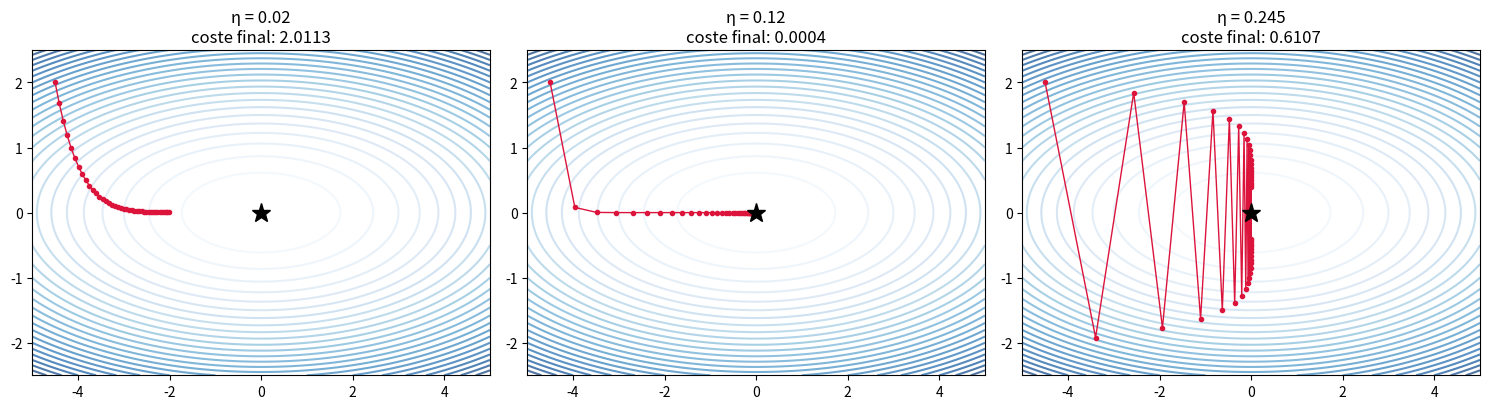
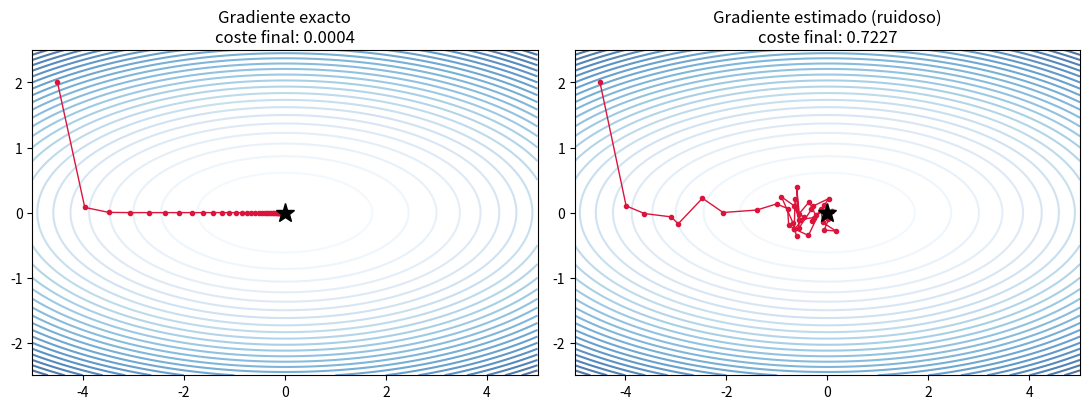

The matplotlib source for these figures, in order:
import sys
import subprocess

IN_COLAB = "google.colab" in sys.modules
if IN_COLAB:
    subprocess.run(["git", "clone", "-q", "https://github.com/TU_USUARIO/dl-lab.git", "/content/dl-lab"], check=False)
    subprocess.run([sys.executable, "-m", "pip", "install", "-q", "-e", "/content/dl-lab"], check=True)
    sys.path.insert(0, "/content/dl-lab/src")

import matplotlib.pyplot as plt
import numpy as np

def coste_juguete(v):
    """Un valle alargado. El mínimo está en (0, 0)."""
    x, y = v
    return 0.5 * (x**2 + 8 * y**2)


def gradiente_juguete(v):
    x, y = v
    return np.array([x, 8 * y])


def descender(v0, eta, pasos=40):
    v = np.array(v0, dtype=float)
    camino = [v.copy()]
    for _ in range(pasos):
        v = v - eta * gradiente_juguete(v)
        camino.append(v.copy())
    return np.array(camino)


xs = np.linspace(-5, 5, 300)
ys = np.linspace(-2.5, 2.5, 300)
XX, YY = np.meshgrid(xs, ys)
ZZ = 0.5 * (XX**2 + 8 * YY**2)

fig, axes = plt.subplots(1, 3, figsize=(15, 4.2))
for ax, eta in zip(axes, [0.02, 0.12, 0.245]):
    ax.contour(XX, YY, ZZ, levels=25, cmap="Blues", alpha=0.7)
    camino = descender([-4.5, 2.0], eta)
    ax.plot(camino[:, 0], camino[:, 1], "o-", ms=3, lw=1, color="crimson")
    ax.plot(0, 0, "k*", ms=14)
    ax.set_title(f"η = {eta}\ncoste final: {coste_juguete(camino[-1]):.4f}")
    ax.set_xlim(-5, 5)
    ax.set_ylim(-2.5, 2.5)
plt.tight_layout()
plt.show()

# ¿Qué pasa si nos pasamos de verdad?
for eta in [0.24, 0.25, 0.26]:
    camino = descender([-4.5, 2.0], eta, pasos=30)
    final = coste_juguete(camino[-1])
    estado = "diverge" if final > 1e3 else "converge"
    print(f"η = {eta}: coste final {final:>12.4g}   {estado}")

rng = np.random.default_rng(0)


def descender_ruidoso(v0, eta, pasos=40, ruido=1.5):
    v = np.array(v0, dtype=float)
    camino = [v.copy()]
    for _ in range(pasos):
        g = gradiente_juguete(v) + rng.normal(0, ruido, size=2)
        v = v - eta * g
        camino.append(v.copy())
    return np.array(camino)


fig, axes = plt.subplots(1, 2, figsize=(11, 4.2))
for ax, (titulo, camino) in zip(
    axes,
    [
        ("Gradiente exacto", descender([-4.5, 2.0], 0.12)),
        ("Gradiente estimado (ruidoso)", descender_ruidoso([-4.5, 2.0], 0.12)),
    ],
):
    ax.contour(XX, YY, ZZ, levels=25, cmap="Blues", alpha=0.7)
    ax.plot(camino[:, 0], camino[:, 1], "o-", ms=3, lw=1, color="crimson")
    ax.plot(0, 0, "k*", ms=14)
    ax.set_title(f"{titulo}\ncoste final: {coste_juguete(camino[-1]):.4f}")
    ax.set_xlim(-5, 5)
    ax.set_ylim(-2.5, 2.5)
plt.tight_layout()
plt.show()
